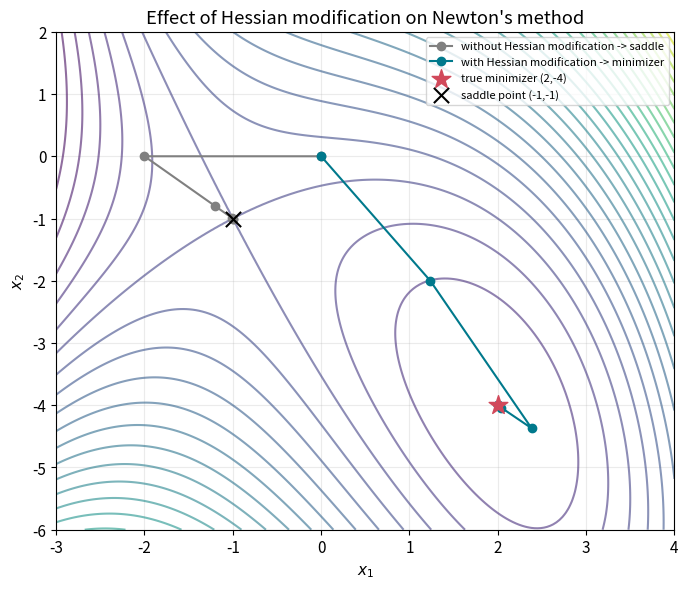
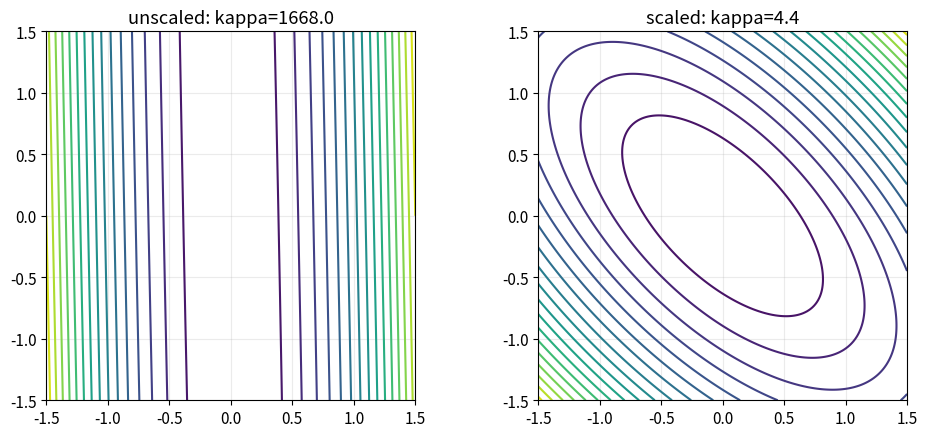

These figures' Python source, in order:
import matplotlib.pyplot as plt
import numpy as np
from mpl_toolkits.mplot3d import Axes3D  # noqa: F401 (registers 3D projection)

try:
    import ipywidgets as widgets
    from IPython.display import display
    WIDGETS_AVAILABLE = True
except ImportError:
    WIDGETS_AVAILABLE = False

plt.rcParams.update({
    "font.size": 11,
    "figure.dpi": 110,
    "axes.grid": True,
    "grid.alpha": 0.25,
})

COLORS = {"boundary": "#00798C", "optimum": "#D1495B", "accent": "#EDAE49", "bad": "0.5"}

print(f"NumPy {np.__version__}; optional widgets available: {WIDGETS_AVAILABLE}")

def f_quad2(x):
    x1, x2 = x
    return 2*x1**2 - 4*x1*x2 + 1.5*x2**2 + x2

def grad_quad2(x):
    x1, x2 = x
    return np.array([4*x1 - 4*x2, -4*x1 + 3*x2 + 1])

H = np.array([[4.0, -4.0], [-4.0, 3.0]])
print("H eigenvalues:", np.linalg.eigvalsh(H), "-> indefinite (one negative eigenvalue)")

def modify_hessian(H, min_eig=0.5):
    w, V = np.linalg.eigh(H)
    w_mod = np.maximum(w, min_eig)
    return V @ np.diag(w_mod) @ V.T

H_hat = modify_hessian(H)
print("modified Hessian:\n", np.round(H_hat, 3))
print("modified eigenvalues:", np.linalg.eigvalsh(H_hat), "-> positive definite")

x0 = np.array([0.0, 0.0])
g0 = grad_quad2(x0)
d_raw = np.linalg.solve(H, -g0)
d_mod = np.linalg.solve(H_hat, -g0)
print(f"\nraw Newton direction:      {np.round(d_raw,4)}, grad^T d = {g0@d_raw: .3f} (>=0 means NOT a descent direction!)")
print(f"modified Newton direction: {np.round(d_mod,4)}, grad^T d = {g0@d_mod: .3f} (descent direction)")

def f_cubic(x):
    x1, x2 = x
    return (1/3)*x1**3 + x1*x2 + 0.5*x2**2 + 2*x2 - 2/3

def grad_cubic(x):
    x1, x2 = x
    return np.array([x1**2 + x2, x1 + x2 + 2])

def hess_cubic(x):
    x1, x2 = x
    return np.array([[2*x1, 1.0], [1.0, 1.0]])

for xc, name in [((2.0, -4.0), "candidate A"), ((-1.0, -1.0), "candidate B")]:
    xc = np.array(xc)
    Hc = hess_cubic(xc)
    kind = "positive definite (minimizer)" if np.all(np.linalg.eigvalsh(Hc) > 0) else "indefinite (saddle point)"
    print(f"{name} {xc}: grad={grad_cubic(xc)}, Hessian eigenvalues={np.round(np.linalg.eigvalsh(Hc),3)} -> {kind}")

def newton_raw(x0, n_iter=15, tol=1e-8):
    x = np.array(x0, dtype=float)
    traj = [x.copy()]
    for _ in range(n_iter):
        g = grad_cubic(x)
        if np.linalg.norm(g) < tol:
            break
        H = hess_cubic(x)
        d = np.linalg.solve(H, -g)
        x = x + d
        traj.append(x.copy())
    return np.array(traj)

def newton_modified(x0, n_iter=15, tol=1e-8, min_eig=0.5):
    x = np.array(x0, dtype=float)
    traj = [x.copy()]
    for _ in range(n_iter):
        g = grad_cubic(x)
        if np.linalg.norm(g) < tol:
            break
        H_hat = modify_hessian(hess_cubic(x), min_eig=min_eig)
        d = np.linalg.solve(H_hat, -g)
        alpha = 1.0
        while f_cubic(x + alpha*d) > f_cubic(x) + 1e-4*alpha*(g @ d) and alpha > 1e-10:
            alpha *= 0.5
        x = x + alpha * d
        traj.append(x.copy())
    return np.array(traj)

x0 = [0.0, 0.0]
traj_raw = newton_raw(x0)
traj_mod = newton_modified(x0)
print(f"\nwithout modification: converges to {np.round(traj_raw[-1],4)} in {len(traj_raw)-1} iterations")
print(f"with modification:    converges to {np.round(traj_mod[-1],4)} in {len(traj_mod)-1} iterations")

x1g, x2g = np.meshgrid(np.linspace(-3, 4, 200), np.linspace(-6, 2, 200))
Z = (1/3)*x1g**3 + x1g*x2g + 0.5*x2g**2 + 2*x2g - 2/3
fig, ax = plt.subplots(figsize=(7, 6))
ax.contour(x1g, x2g, Z, levels=40, cmap="viridis", alpha=0.6)
ax.plot(traj_raw[:, 0], traj_raw[:, 1], "-o", color=COLORS["bad"], label="without Hessian modification -> saddle")
ax.plot(traj_mod[:, 0], traj_mod[:, 1], "-o", color=COLORS["boundary"], label="with Hessian modification -> minimizer")
ax.scatter([2], [-4], marker="*", s=200, color=COLORS["optimum"], zorder=5, label="true minimizer (2,-4)")
ax.scatter([-1], [-1], marker="x", s=120, color="black", zorder=5, label="saddle point (-1,-1)")
ax.legend(fontsize=8)
ax.set(xlabel="$x_1$", ylabel="$x_2$", title="Effect of Hessian modification on Newton's method")
plt.tight_layout()
plt.show()

H_bad = np.array([[2000.0, 40.0], [40.0, 2.0]])
eigs_bad = np.linalg.eigvalsh(H_bad)
kappa_bad = eigs_bad[-1] / eigs_bad[0]
print(f"H eigenvalues: {eigs_bad}, condition number kappa = {kappa_bad:.1f}")

D = np.diag(1 / np.abs(np.diag(H_bad)))
D_sqrt = np.diag(np.sqrt(np.diag(D)))
H_scaled = D_sqrt @ H_bad @ D_sqrt
eigs_scaled = np.linalg.eigvalsh(H_scaled)
kappa_scaled = eigs_scaled[-1] / eigs_scaled[0]
print(f"D = diag({np.diag(D)}); H_scaled =\n{np.round(H_scaled,3)}")
print(f"scaled eigenvalues: {np.round(eigs_scaled,4)}, condition number kappa = {kappa_scaled:.2f}")

def gd_exact_quadratic(A, x0, n_iter=500, tol=1e-10):
    x = np.array(x0, dtype=float)
    for k in range(n_iter):
        g = A @ x
        if g @ g < tol:
            return k, x
        alpha = (g @ g) / (g @ A @ g)
        x = x - alpha * g
    return n_iter, x

x0_slow = np.array([0.0407109, -1.37801453])   # a deliberately "unlucky" starting direction
n_unscaled, xf_unscaled = gd_exact_quadratic(H_bad, x0_slow)
D_inv_sqrt = np.linalg.inv(D_sqrt)
y0 = D_inv_sqrt @ x0_slow
n_scaled, yf_scaled = gd_exact_quadratic(H_scaled, y0)

print(f"\nsame starting difficulty, unscaled problem:  {n_unscaled} iterations to converge")
print(f"same starting difficulty, scaled problem:    {n_scaled} iterations to converge")

def scaling_demo(h11=2000.0, h22=2.0, h12=40.0):
    H_demo = np.array([[h11, h12], [h12, h22]])
    eigs = np.linalg.eigvalsh(H_demo)
    if eigs[0] <= 0:
        print("Not positive definite for these values - pick h11, h22 > 0 with |h12| small enough.")
        return
    kappa = eigs[-1] / eigs[0]
    D_demo = np.diag(1 / np.abs(np.diag(H_demo)))
    Ds = np.diag(np.sqrt(np.diag(D_demo)))
    Hs = Ds @ H_demo @ Ds
    kappa_s = np.linalg.cond(Hs)

    fig, axes = plt.subplots(1, 2, figsize=(10, 4.5))
    for ax, A, title, kap in [(axes[0], H_demo, "unscaled", kappa), (axes[1], Hs, "scaled", kappa_s)]:
        lim = 1.5
        x1g, x2g = np.meshgrid(np.linspace(-lim, lim, 200), np.linspace(-lim, lim, 200))
        Z = 0.5*(A[0,0]*x1g**2 + 2*A[0,1]*x1g*x2g + A[1,1]*x2g**2)
        ax.contour(x1g, x2g, Z, levels=20, cmap="viridis")
        ax.set_title(f"{title}: kappa={kap:.1f}")
        ax.set_aspect("equal")
    plt.tight_layout()
    plt.show()

if WIDGETS_AVAILABLE:
    display(widgets.interactive(scaling_demo,
                                 h11=widgets.FloatLogSlider(value=2000, base=10, min=1, max=4, step=0.1),
                                 h22=widgets.FloatLogSlider(value=2, base=10, min=-1, max=2, step=0.1),
                                 h12=widgets.FloatSlider(value=40, min=0, max=60, step=2)))
else:
    print("ipywidgets is not installed; running the default case.")
    scaling_demo()
